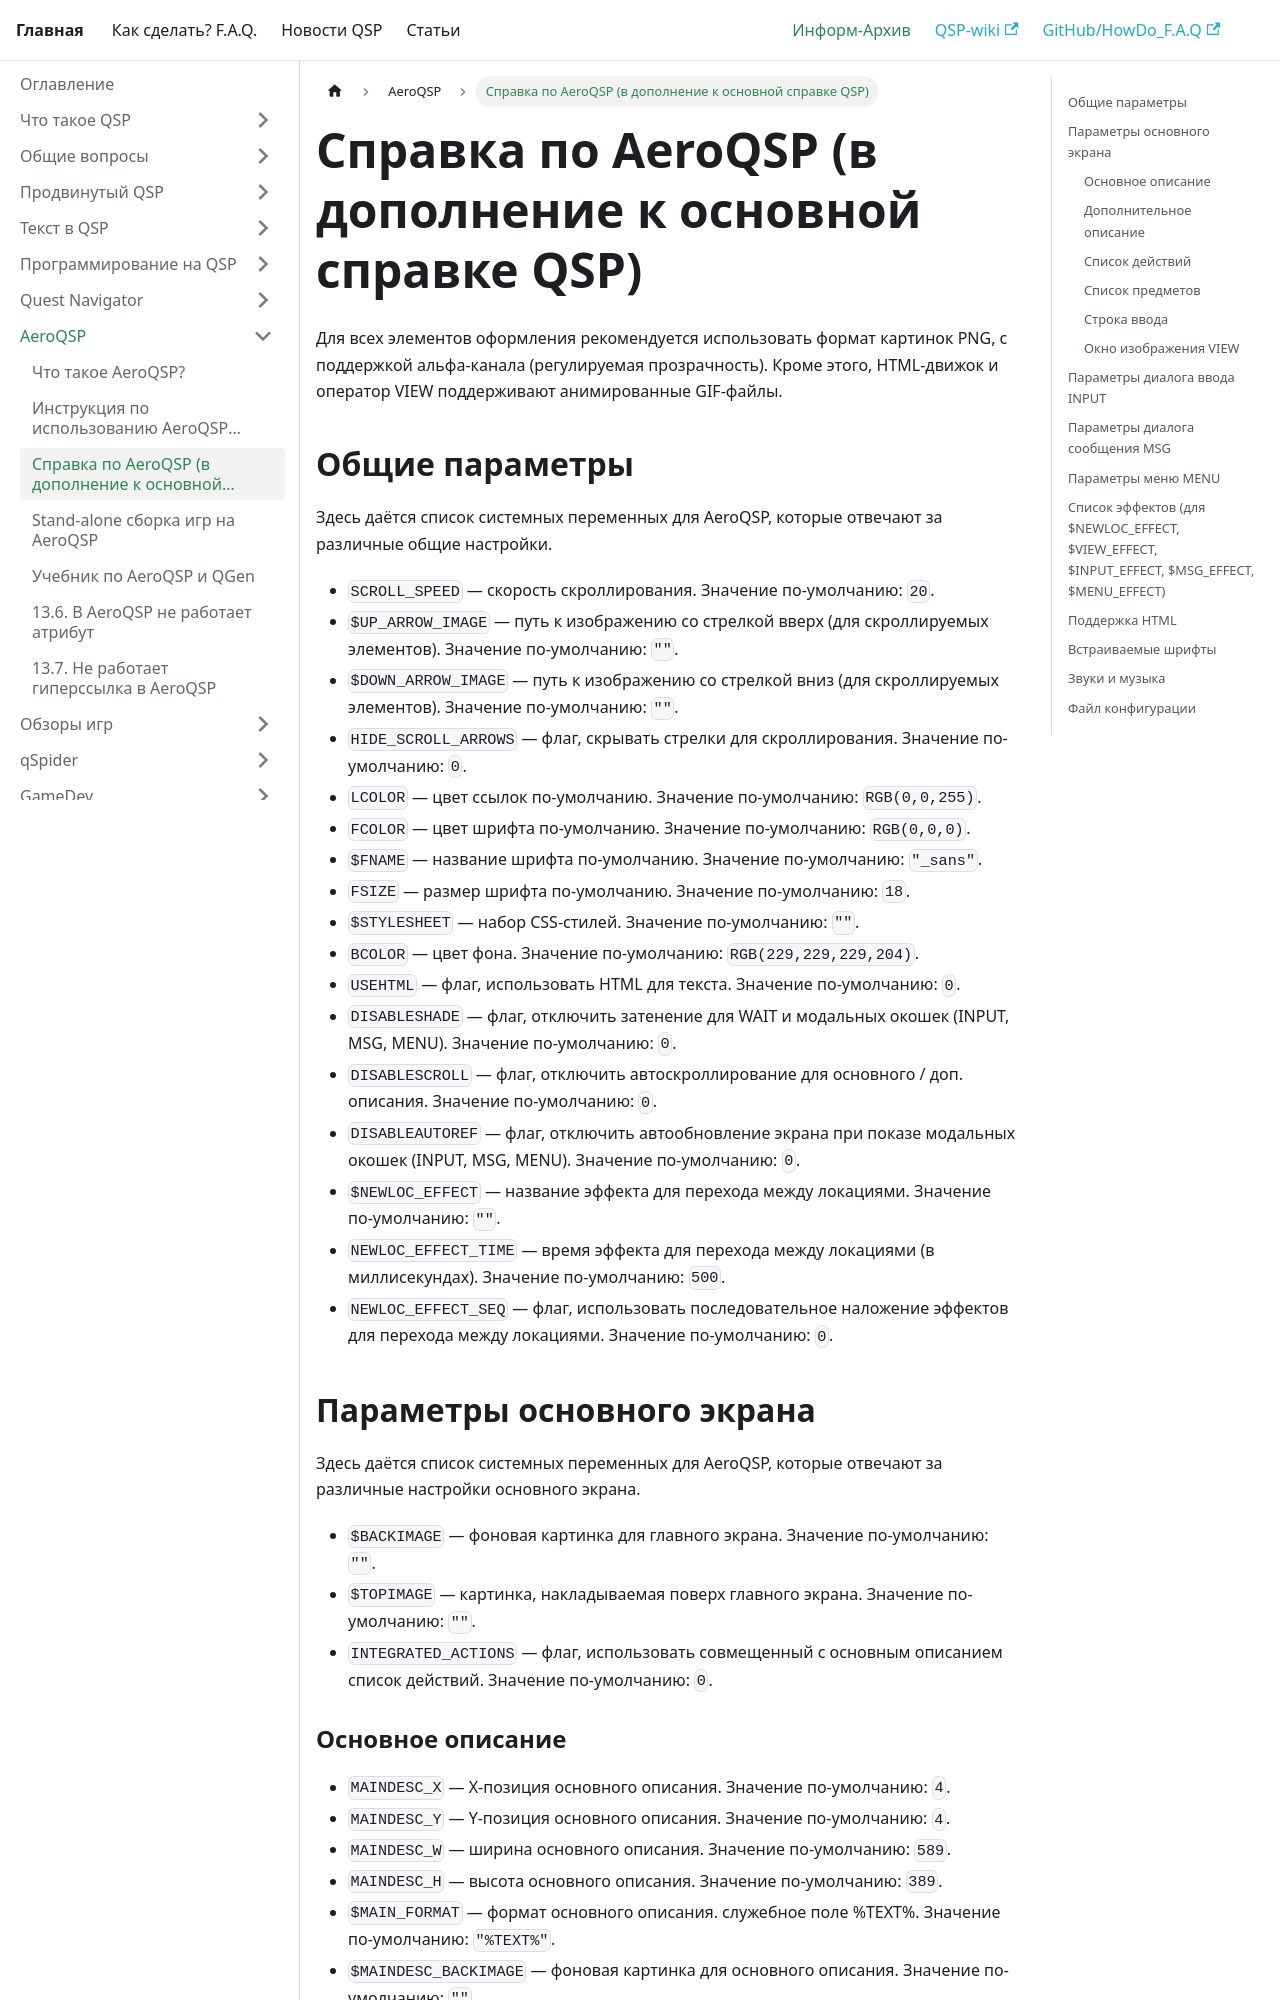

repository: AleksVersus/howdo_faq · page: docs/informarch/aeroqsp/aeroqsp_help/index.html · generator: docusaurus

---
sidebar_position: 3
---

# Справка по AeroQSP (в дополнение к основной справке QSP)
<!-- [:informarch_aeroqsp_help] -->

Для всех элементов оформления рекомендуется использовать формат картинок PNG, с поддержкой альфа-канала (регулируемая прозрачность). Кроме этого, HTML-движок и оператор VIEW поддерживают анимированные GIF-файлы.

## Общие параметры

Здесь даётся список системных переменных для AeroQSP, которые отвечают за различные общие настройки.

- `SCROLL_SPEED` — скорость скроллирования. Значение по-умолчанию: `20`.
- `$UP_ARROW_IMAGE` — путь к изображению со стрелкой вверх (для скроллируемых элементов). Значение по-умолчанию: `""`.
- `$DOWN_ARROW_IMAGE` — путь к изображению со стрелкой вниз (для скроллируемых элементов). Значение по-умолчанию: `""`.
- `HIDE_SCROLL_ARROWS` — флаг, скрывать стрелки для скроллирования. Значение по-умолчанию: `0`.
- `LCOLOR` — цвет ссылок по-умолчанию. Значение по-умолчанию: `RGB(0,0,255)`.
- `FCOLOR` — цвет шрифта по-умолчанию. Значение по-умолчанию: `RGB(0,0,0)`.
- `$FNAME` — название шрифта по-умолчанию. Значение по-умолчанию: `"_sans"`.
- `FSIZE` — размер шрифта по-умолчанию. Значение по-умолчанию: `18`.
- `$STYLESHEET` — набор CSS-стилей. Значение по-умолчанию: `""`.
- `BCOLOR` — цвет фона. Значение по-умолчанию: `RGB(229,229,229,204)`.
- `USEHTML` — флаг, использовать HTML для текста. Значение по-умолчанию: `0`.
- `DISABLESHADE` — флаг, отключить затенение для WAIT и модальных окошек (INPUT, MSG, MENU). Значение по-умолчанию: `0`.
- `DISABLESCROLL` — флаг, отключить автоскроллирование для основного / доп. описания. Значение по-умолчанию: `0`.
- `DISABLEAUTOREF` — флаг, отключить автообновление экрана при показе модальных окошек (INPUT, MSG, MENU). Значение по-умолчанию: `0`.
- `$NEWLOC_EFFECT` — название эффекта для перехода между локациями. Значение по-умолчанию: `""`.
- `NEWLOC_EFFECT_TIME` — время эффекта для перехода между локациями (в миллисекундах). Значение по-умолчанию: `500`.
- `NEWLOC_EFFECT_SEQ` — флаг, использовать последовательное наложение эффектов для перехода между локациями. Значение по-умолчанию: `0`.

## Параметры основного экрана

Здесь даётся список системных переменных для AeroQSP, которые отвечают за различные настройки основного экрана.

- `$BACKIMAGE` — фоновая картинка для главного экрана. Значение по-умолчанию: `""`.
- `$TOPIMAGE` — картинка, накладываемая поверх главного экрана. Значение по-умолчанию: `""`.
- `INTEGRATED_ACTIONS` — флаг, использовать совмещенный с основным описанием список действий. Значение по-умолчанию: `0`.
